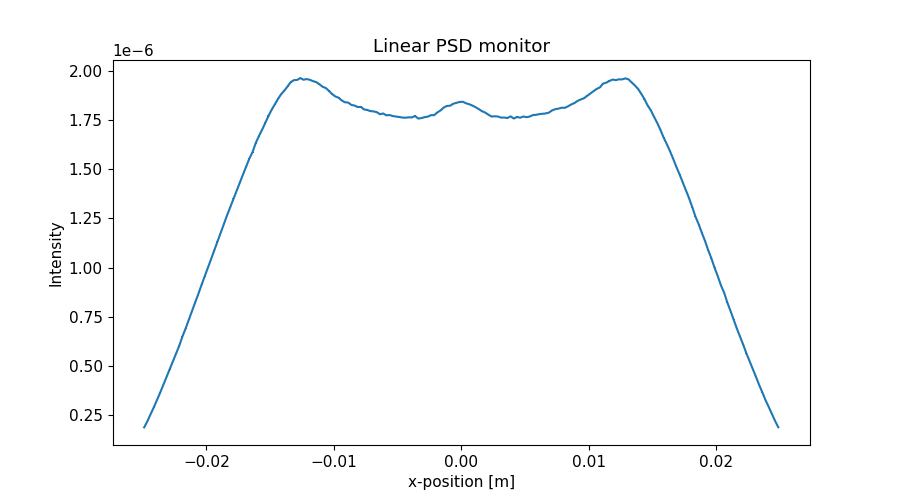

Values plotted in this chart, from the file beside it:
x_axis, Intensity, Error
-2.487500000000000128e-02, 1.878073282999999926e-07, 8.667292486999999850e-10
-2.462500000000000105e-02, 2.188143392999999872e-07, 9.354196734000000112e-10
-2.437500000000000083e-02, 2.545615303999999959e-07, 1.008942180999999968e-09
-2.412500000000000061e-02, 2.888701543999999750e-07, 1.074788828999999982e-09
-2.387500000000000039e-02, 3.264669509999999887e-07, 1.142590084000000003e-09
-2.362500000000000017e-02, 3.639104323999999931e-07, 1.206338082999999953e-09
-2.337499999999999994e-02, 4.038088755000000113e-07, 1.270750613999999986e-09
-2.312499999999999972e-02, 4.429495121999999992e-07, 1.330915406000000040e-09
-2.287499999999999950e-02, 4.829230383999999751e-07, 1.389672904000000094e-09
-2.262499999999999928e-02, 5.246970781999999587e-07, 1.448541836999999936e-09
-2.237499999999999906e-02, 5.627132642999999810e-07, 1.500094085999999980e-09
-2.212499999999999883e-02, 6.024329168999999474e-07, 1.552136429999999998e-09
-2.187499999999999861e-02, 6.499657704999999995e-07, 1.612208285000000072e-09
-2.162499999999999839e-02, 6.903951953000000399e-07, 1.661596658000000054e-09
-2.137500000000000164e-02, 7.348378634000000446e-07, 1.714245925000000097e-09
-2.112500000000000142e-02, 7.793709337000000115e-07, 1.765431033999999987e-09
-2.087500000000000119e-02, 8.231289000000000195e-07, 1.814314031999999963e-09
-2.062500000000000097e-02, 8.663466011999999675e-07, 1.861350190999999950e-09
-2.037500000000000075e-02, 9.123888575000000174e-07, 1.910159959000000033e-09
-2.012500000000000053e-02, 9.557535397999998994e-07, 1.955029547999999992e-09
-1.987500000000000031e-02, 9.984743808999999026e-07, 1.998248050000000000e-09
-1.962500000000000008e-02, 1.043639232000000066e-06, 2.042945442000000108e-09
-1.937499999999999986e-02, 1.088204123000000044e-06, 2.086110545999999936e-09
-1.912499999999999964e-02, 1.134343685999999956e-06, 2.129895913999999807e-09
-1.887499999999999942e-02, 1.176091248999999970e-06, 2.168733805000000113e-09
-1.862499999999999920e-02, 1.222032283999999912e-06, 2.210676483000000133e-09
-1.837499999999999897e-02, 1.265526131000000024e-06, 2.249675820000000023e-09
-1.812499999999999875e-02, 1.307313119999999907e-06, 2.286519014999999934e-09
-1.787499999999999853e-02, 1.349983718999999907e-06, 2.323538251000000028e-09
-1.762499999999999831e-02, 1.389562983000000084e-06, 2.357356169999999911e-09
-1.737500000000000155e-02, 1.433284558999999895e-06, 2.394176707999999829e-09
-1.712500000000000133e-02, 1.473058041000000077e-06, 2.427160274000000064e-09
-1.687500000000000111e-02, 1.513005657000000042e-06, 2.459846644000000042e-09
-1.662500000000000089e-02, 1.554245346999999941e-06, 2.493148017000000057e-09
-1.637500000000000067e-02, 1.587460051000000081e-06, 2.519649410999999878e-09
-1.612500000000000044e-02, 1.633336431000000010e-06, 2.555804783000000032e-09
-1.587500000000000022e-02, 1.668699952000000044e-06, 2.583324964000000077e-09
-1.562500000000000000e-02, 1.700733527999999943e-06, 2.608010444000000047e-09
-1.537499999999999978e-02, 1.735826141000000030e-06, 2.634780532999999990e-09
-1.512499999999999956e-02, 1.770723681000000081e-06, 2.661134619000000053e-09
-1.487499999999999933e-02, 1.802645553000000080e-06, 2.685018561999999983e-09
-1.462500000000000085e-02, 1.829984911999999957e-06, 2.705305870000000046e-09
-1.437500000000000062e-02, 1.857779172999999968e-06, 2.725776090999999968e-09
-1.412500000000000040e-02, 1.882246320000000054e-06, 2.743671044999999897e-09
-1.387500000000000018e-02, 1.899880241999999915e-06, 2.756496721999999898e-09
-1.362499999999999996e-02, 1.921986038999999840e-06, 2.772490676000000165e-09
-1.337499999999999974e-02, 1.943283731000000056e-06, 2.787813138999999893e-09
-1.312499999999999951e-02, 1.953054228999999864e-06, 2.794816006000000108e-09
-1.287499999999999929e-02, 1.954091800999999859e-06, 2.795572024999999916e-09
-1.262500000000000080e-02, 1.963706394000000048e-06, 2.802436682999999816e-09
-1.237500000000000058e-02, 1.955185965000000160e-06, 2.796354762000000167e-09
-1.212500000000000036e-02, 1.958475123999999939e-06, 2.798709914999999876e-09
-1.187500000000000014e-02, 1.954705908999999836e-06, 2.796019931999999809e-09
-1.162499999999999992e-02, 1.947877777000000191e-06, 2.791144447000000082e-09
-1.137499999999999969e-02, 1.942999237999999851e-06, 2.787643185999999864e-09
-1.112499999999999947e-02, 1.932157233999999983e-06, 2.779863064999999854e-09
-1.087499999999999925e-02, 1.919456947000000212e-06, 2.770711496000000129e-09
-1.062500000000000076e-02, 1.912880910999999824e-06, 2.765965914000000072e-09
-1.037500000000000054e-02, 1.898048247999999977e-06, 2.755225241999999988e-09
-1.012500000000000032e-02, 1.881923314000000010e-06, 2.743500437000000155e-09
... 140 more rows
